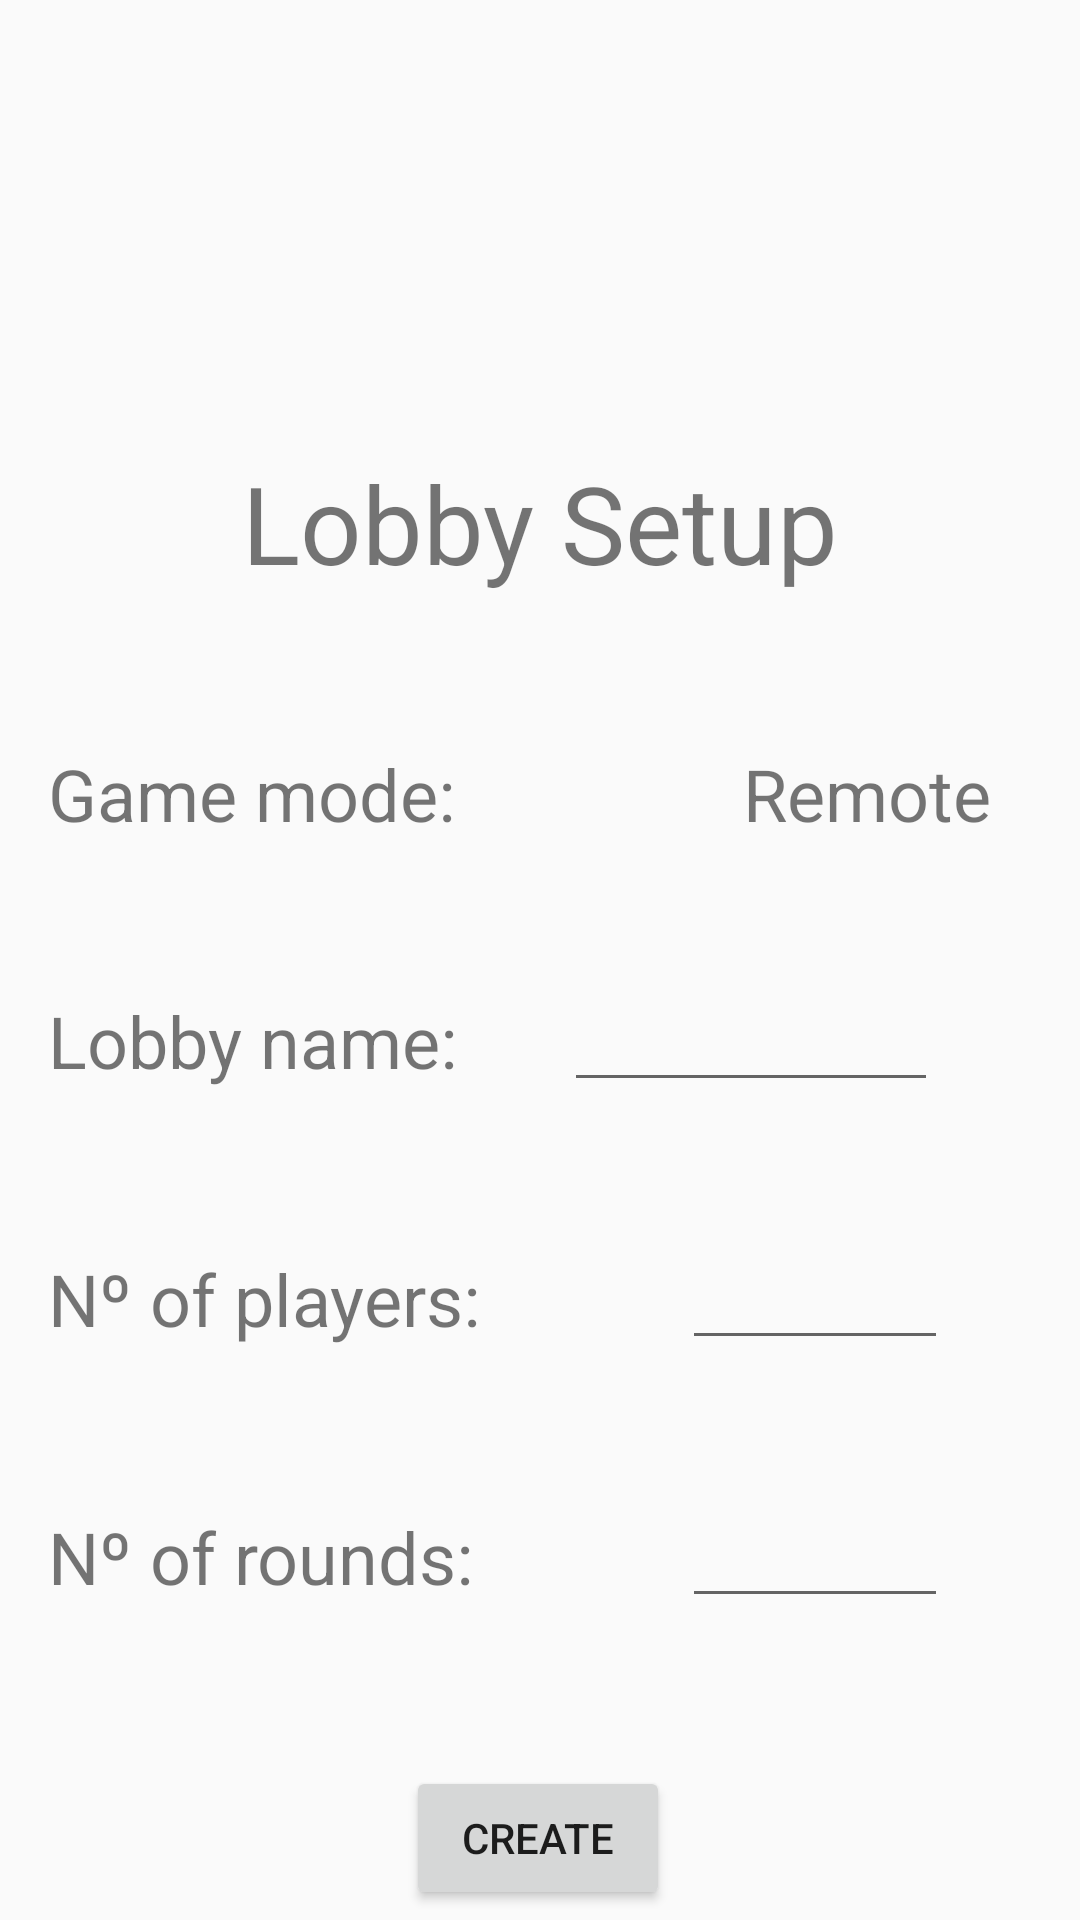

Reconstruct the res/layout file that produces this screen, plus the resources it refers to.
<!-- AndroidManifest.xml: application theme Theme.Drag -->
<!-- res/layout/activity_setup_lobby.xml -->
<?xml version="1.0" encoding="utf-8"?>
<androidx.constraintlayout.widget.ConstraintLayout xmlns:android="http://schemas.android.com/apk/res/android"
    xmlns:app="http://schemas.android.com/apk/res-auto"
    xmlns:tools="http://schemas.android.com/tools"
    android:layout_width="match_parent"
    android:layout_height="match_parent"
    tools:context=".setupLobby.SetupLobbyActivity">

    <TextView
        android:id="@+id/game_setup_title"
        android:layout_width="wrap_content"
        android:layout_height="wrap_content"
        android:layout_marginTop="150dp"
        android:text="@string/lobby_setup_title_string"
        android:textSize="36sp"
        app:layout_constraintBottom_toBottomOf="parent"
        app:layout_constraintEnd_toEndOf="parent"
        app:layout_constraintStart_toStartOf="parent"
        app:layout_constraintTop_toTopOf="parent"
        app:layout_constraintVertical_bias="0.0" />

    <LinearLayout
        android:id="@+id/game_mode_layout"
        android:layout_width="match_parent"
        android:layout_height="wrap_content"
        android:layout_marginTop="50dp"
        android:orientation="horizontal"
        app:layout_constraintBottom_toBottomOf="parent"
        app:layout_constraintEnd_toEndOf="parent"
        app:layout_constraintHorizontal_bias="0.0"
        app:layout_constraintStart_toStartOf="parent"
        app:layout_constraintTop_toBottomOf="@+id/game_setup_title"
        android:weightSum="100"
        app:layout_constraintVertical_bias="0.0">

        <TextView
            android:id="@+id/game_mode_title"
            android:layout_width="wrap_content"
            android:layout_height="wrap_content"
            android:layout_marginStart="16sp"
            android:layout_weight="50"
            android:text="@string/game_mode_title_string"
            android:textAlignment="textStart"
            android:textSize="24sp" />

        <TextView
            android:id="@+id/current_game_mode"
            android:layout_width="0dp"
            android:layout_height="wrap_content"
            android:layout_marginEnd="16sp"
            android:layout_weight="50"
            android:text="@string/remote_value"
            android:textAlignment="textStart"
            android:textSize="24sp" />
    </LinearLayout>

    <LinearLayout
        android:id="@+id/lobby_layout"
        android:layout_width="match_parent"
        android:layout_height="wrap_content"
        android:layout_marginTop="50dp"
        android:orientation="horizontal"
        app:layout_constraintBottom_toBottomOf="parent"
        app:layout_constraintEnd_toEndOf="parent"
        app:layout_constraintHorizontal_bias="1.0"
        app:layout_constraintStart_toStartOf="parent"
        app:layout_constraintTop_toBottomOf="@+id/game_mode_layout"
        app:layout_constraintVertical_bias="0.0"
        android:weightSum="100"
        tools:visibility="visible">

        <TextView
            android:id="@+id/lobby_name"
            android:layout_width="0dp"
            android:layout_height="wrap_content"
            android:layout_marginStart="16sp"
            android:layout_weight="50"
            android:text="@string/lobby_name_string"
            android:textAlignment="viewStart"
            android:lines="1"
            android:textSize="24sp" />

        <EditText
            android:id="@+id/lobby_name_input"
            android:layout_width="0dp"
            android:layout_height="wrap_content"
            android:layout_marginStart="16sp"
            android:layout_marginEnd="16sp"
            android:layout_weight="40"
            android:ems="@integer/max_lobby_name"
            android:focusedByDefault="true"
            android:inputType="text"
            android:maxLength="@integer/max_lobby_name"
            android:textAlignment="center"
            android:textSize="14sp" />

    </LinearLayout>

    <LinearLayout
        android:id="@+id/n_players_layout"
        android:layout_width="match_parent"
        android:layout_height="wrap_content"
        android:layout_marginTop="50dp"
        android:weightSum="100"
        android:orientation="horizontal"
        app:layout_constraintBottom_toBottomOf="parent"
        app:layout_constraintEnd_toEndOf="parent"
        app:layout_constraintHorizontal_bias="0.0"
        app:layout_constraintStart_toStartOf="parent"
        app:layout_constraintTop_toBottomOf="@+id/lobby_layout"
        app:layout_constraintVertical_bias="0.0">

        <TextView
            android:id="@+id/n_players"
            android:layout_width="0dp"
            android:layout_height="wrap_content"
            android:layout_marginStart="16sp"
            android:layout_weight="70"
            android:lines="1"
            android:text="@string/n_players_string"
            android:textAlignment="viewStart"
            android:textSize="24sp" />

        <EditText
            android:id="@+id/n_players_input"
            android:layout_width="wrap_content"
            android:layout_height="wrap_content"
            android:layout_marginStart="16sp"
            android:layout_marginEnd="16sp"
            android:layout_weight="20"
            android:ems="2"
            android:inputType="number"
            android:maxLength="@integer/max_digits"
            android:selectAllOnFocus="false"
            android:singleLine="true"
            android:textAlignment="center"
            android:textSize="14sp" />
    </LinearLayout>

    <LinearLayout
        android:id="@+id/n_rounds_layout"
        android:layout_width="match_parent"
        android:layout_height="wrap_content"
        android:layout_marginTop="50dp"
        android:orientation="horizontal"
        android:weightSum="100"
        app:layout_constraintBottom_toBottomOf="parent"
        app:layout_constraintEnd_toEndOf="parent"
        app:layout_constraintHorizontal_bias="1.0"
        app:layout_constraintStart_toStartOf="parent"
        app:layout_constraintTop_toBottomOf="@+id/n_players_layout"
        app:layout_constraintVertical_bias="0.0">

        <TextView
            android:id="@+id/n_rounds"
            android:layout_width="0dp"
            android:layout_height="wrap_content"
            android:layout_marginStart="16sp"
            android:layout_weight="70"
            android:text="@string/n_rounds_string"
            android:textAlignment="viewStart"
            android:textSize="24sp" />

        <EditText
            android:id="@+id/n_rounds_input"
            android:layout_width="wrap_content"
            android:layout_height="wrap_content"
            android:layout_marginStart="16sp"
            android:layout_marginEnd="16sp"
            android:layout_weight="20"
            android:ems="2"
            android:inputType="number"
            android:maxLength="@integer/max_digits"
            android:text=""
            android:textAlignment="center"
            android:textSize="14sp" />
    </LinearLayout>

    <Button
        android:id="@+id/setup_game_button"
        android:layout_width="wrap_content"
        android:layout_height="wrap_content"
        android:layout_marginTop="50dp"
        android:text="@string/create_lobby_button_string"
        app:layout_constraintBottom_toBottomOf="parent"
        app:layout_constraintEnd_toEndOf="parent"
        app:layout_constraintHorizontal_bias="0.498"
        app:layout_constraintStart_toStartOf="parent"
        app:layout_constraintTop_toBottomOf="@+id/n_rounds_layout"
        android:onClick="createLobby"
        app:layout_constraintVertical_bias="0.0" />

</androidx.constraintlayout.widget.ConstraintLayout>
<!-- resources referenced by this layout -->
<resources>
  <integer name="max_digits">2</integer>
  <integer name="max_lobby_name">10</integer>
  <string name="create_lobby_button_string">Create</string>
  <string name="game_mode_title_string">Game mode:</string>
  <string name="lobby_name_string">Lobby name:</string>
  <string name="lobby_setup_title_string">Lobby Setup</string>
  <string name="n_players_string">Nº of players:</string>
  <string name="n_rounds_string">Nº of rounds:</string>
  <string name="remote_value">Remote</string>
  <style name="Theme.Drag" parent="Theme.AppCompat.Light.DarkActionBar">
          
          <item name="colorPrimary">@color/purple_500</item>
          <item name="colorPrimaryDark">@color/purple_700</item>
          <item name="colorAccent">@color/teal_200</item>
          
      </style>
  <color name="purple_500">#FF6200EE</color>
  <color name="purple_700">#FF3700B3</color>
  <color name="teal_200">#FF03DAC5</color>
</resources>
